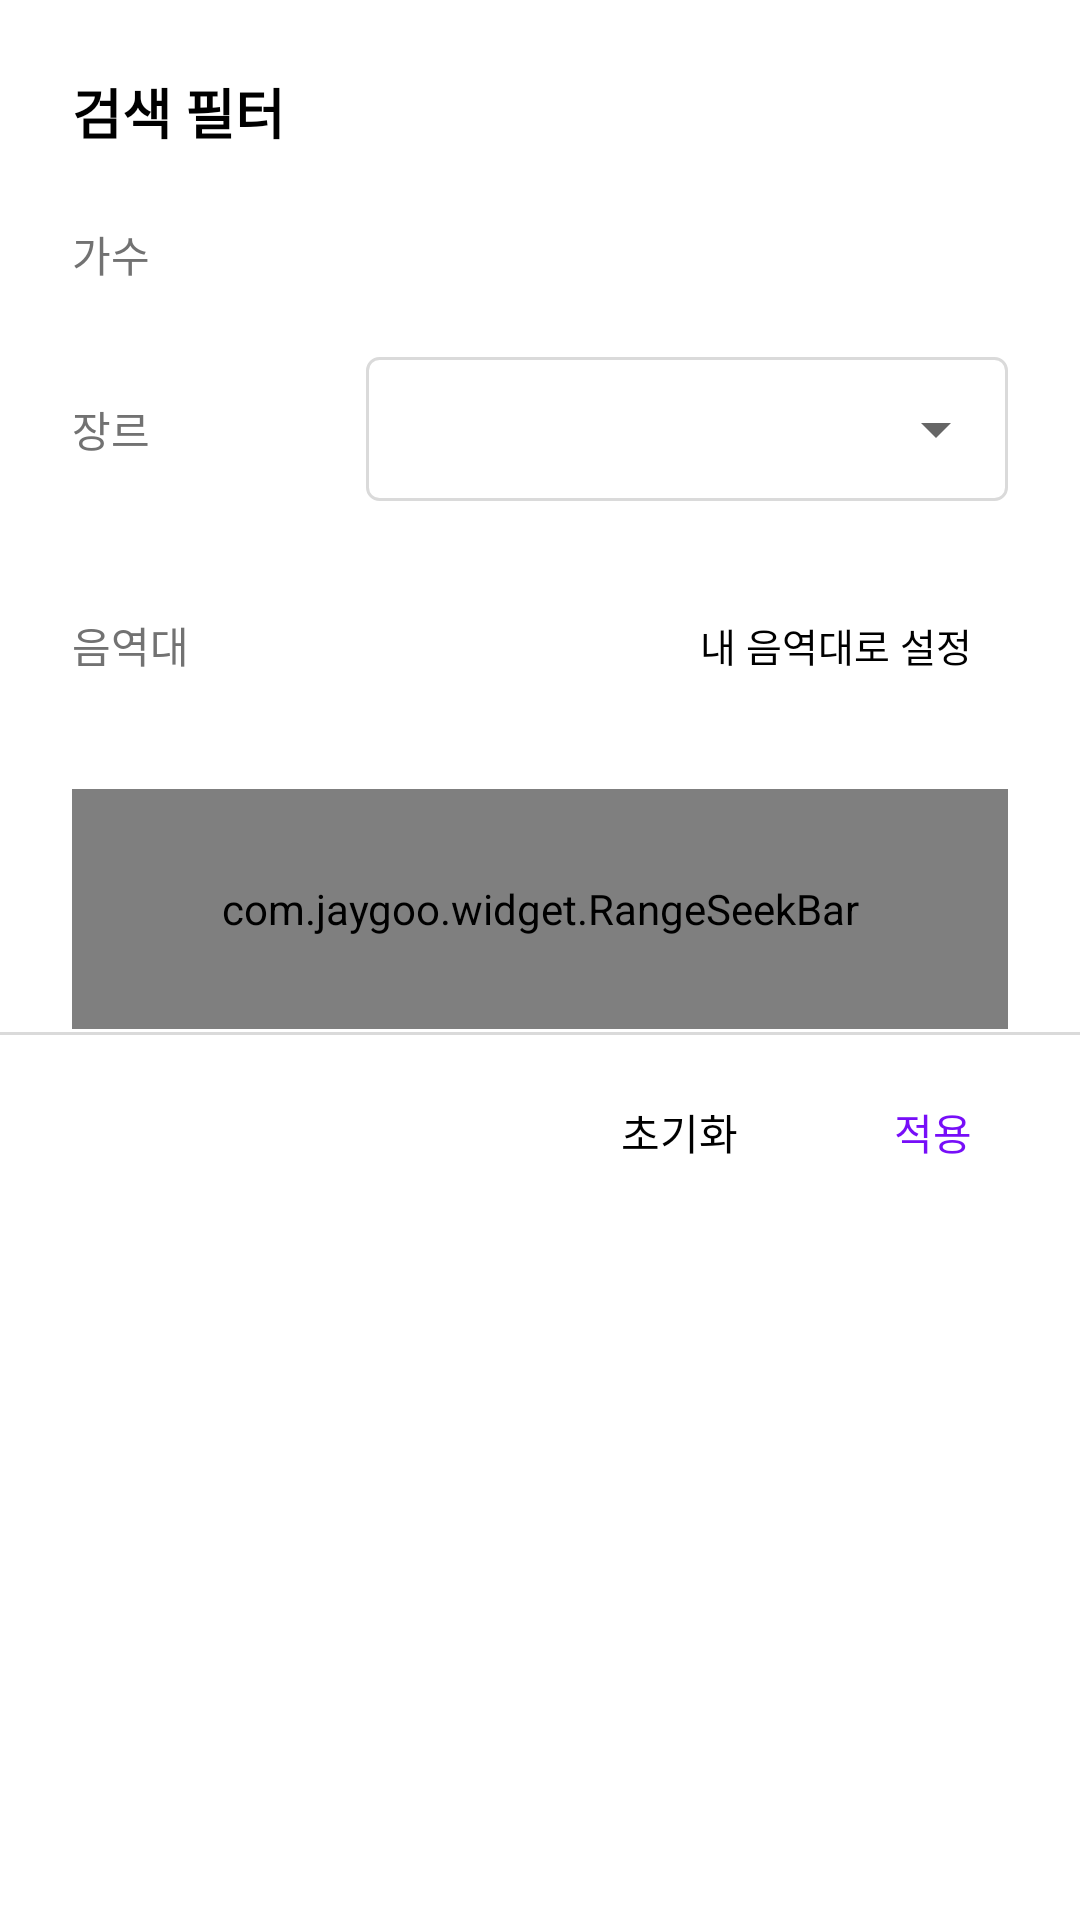

Produce the Android XML layout that renders to this screen, including the resource entries it uses.
<!-- AndroidManifest.xml: application theme Theme.Harmonize -->
<!-- res/layout/dialog_filter.xml -->
<?xml version="1.0" encoding="utf-8"?>
<LinearLayout xmlns:android="http://schemas.android.com/apk/res/android"
    android:layout_width="match_parent"
    android:layout_height="match_parent"
    android:orientation="vertical"
    xmlns:app="http://schemas.android.com/apk/res-auto"
    xmlns:tools="http://schemas.android.com/tools">

    <TextView
        android:layout_width="300dp"
        android:layout_height="wrap_content"
        android:layout_marginHorizontal="24dp"
        android:layout_marginTop="24dp"
        android:text="검색 필터"
        android:textStyle="bold"
        android:textSize="18dp"
        android:textColor="@color/black"/>

    <LinearLayout
        android:layout_width="match_parent"
        android:layout_height="wrap_content"
        android:layout_marginHorizontal="24dp"
        android:layout_marginTop="24dp"
        android:gravity="center_vertical"
        android:orientation="horizontal">

        <TextView
            android:layout_width="wrap_content"
            android:layout_height="wrap_content"
            android:layout_marginRight="12dp"
            android:text="가수"
            android:textSize="14sp"
            android:textColor="@color/gray_4"/>

        <com.google.android.material.button.MaterialButtonToggleGroup
            android:id="@+id/genderToggleGroup"
            android:layout_width="match_parent"
            android:layout_height="wrap_content"
            android:layout_weight="1"
            android:gravity="right"
            app:singleSelection="false">

            <Button
                android:id="@+id/typeSolo"
                style="@style/Widget.MaterialComponents.Button.OutlinedButton"
                android:layout_width="108dp"
                android:layout_height="54dp"
                android:text="솔로"
                android:textSize="12sp" />

            <Button
                android:id="@+id/typeGroup"
                style="@style/Widget.MaterialComponents.Button.OutlinedButton"
                android:layout_width="108dp"
                android:layout_height="54dp"
                android:text="그룹"
                android:textSize="12sp" />

        </com.google.android.material.button.MaterialButtonToggleGroup>

    </LinearLayout>

    <RelativeLayout
        android:layout_width="match_parent"
        android:layout_height="48dp"
        android:layout_marginHorizontal="24dp"
        android:layout_marginTop="24dp"
        android:gravity="center_vertical">

        <TextView
            android:layout_width="wrap_content"
            android:layout_height="wrap_content"
            android:layout_marginRight="12dp"
            android:layout_alignParentTop="true"
            android:layout_alignParentBottom="true"
            android:layout_marginTop="0dp"
            android:layout_marginBottom="0dp"
            android:gravity="center_vertical"
            android:text="장르"
            android:textColor="@color/gray_4"
            android:textSize="14sp" />

        <FrameLayout
            android:layout_width="wrap_content"
            android:layout_height="wrap_content"
            android:layout_alignParentEnd="true"
            android:layout_marginEnd="0dp"
            android:background="@drawable/spinner_outline">
            <Spinner
                android:id="@+id/spinner"
                android:layout_width="214dp"
                android:layout_height="48dp"
                style="@style/Widget.AppCompat.DropDownItem.Spinner"
                android:gravity="right" />
        </FrameLayout>

    </RelativeLayout>

    <RelativeLayout
        android:layout_width="match_parent"
        android:layout_height="48dp"
        android:layout_marginHorizontal="24dp"
        android:layout_marginTop="24dp"
        android:gravity="center_vertical">

        <TextView
            android:layout_width="wrap_content"
            android:layout_height="wrap_content"
            android:layout_marginRight="12dp"
            android:layout_alignParentTop="true"
            android:layout_alignParentBottom="true"
            android:layout_marginTop="0dp"
            android:layout_marginBottom="0dp"
            android:gravity="center_vertical"
            android:text="음역대"
            android:textColor="@color/gray_4"
            android:textSize="14sp" />

        <androidx.appcompat.widget.AppCompatButton
            style="@style/Widget.AppCompat.Button.Borderless"
            android:layout_width="wrap_content"
            android:layout_height="wrap_content"
            android:layout_alignParentEnd="true"
            android:layout_marginEnd="0dp"
            android:text="내 음역대로 설정"
            android:textSize="13dp"
            android:textColor="@color/black"/>

    </RelativeLayout>

    <RelativeLayout
        android:layout_width="match_parent"
        android:layout_height="wrap_content"
        android:layout_marginHorizontal="24dp"
        android:layout_marginTop="24dp"
        android:gravity="center_vertical">

        <com.jaygoo.widget.RangeSeekBar
            android:id="@+id/sb_range_5"
            android:layout_width="match_parent"
            android:layout_height="80dp"
            app:rsb_mode="range"
            app:rsb_thumb_drawable="@drawable/seekbar_thumb_purple"
            app:rsb_progress_color="@color/purple_500"
            app:rsb_progress_default_color="@color/purple_200"
            app:rsb_progress_height="4dp"
            app:rsb_tick_mark_layout_gravity="top"
            app:rsb_tick_mark_text_array="@array/seekbar_string"
            app:rsb_tick_mark_gravity="center"
            app:rsb_tick_mark_mode="number"
            app:rsb_tick_mark_text_margin="20dp"
            />

    </RelativeLayout>

    <LinearLayout
        android:layout_width="match_parent"
        android:layout_height="wrap_content"
        android:orientation="horizontal"
        android:paddingTop="6dp"
        android:paddingHorizontal="12dp"
        android:paddingBottom="12dp"
        android:background="@drawable/top_gray_border"
        android:gravity="right">

        <androidx.appcompat.widget.AppCompatButton
            android:id="@+id/btnReset"
            style="@style/Widget.AppCompat.Button.Borderless"
            android:layout_width="wrap_content"
            android:layout_height="wrap_content"
            android:paddingVertical="18dp"
            android:paddingHorizontal="24dp"
            android:layout_marginRight="4dp"
            android:minWidth="0dp"
            android:minHeight="0dp"
            android:text="초기화"
            android:textSize="14dp"
            android:textColor="@color/black"/>

        <androidx.appcompat.widget.AppCompatButton
            android:id="@+id/btnApply"
            style="@style/Widget.AppCompat.Button.Borderless"
            android:layout_width="wrap_content"
            android:layout_height="wrap_content"
            android:paddingVertical="18dp"
            android:paddingHorizontal="24dp"
            android:minWidth="0dp"
            android:minHeight="0dp"
            android:text="적용"
            android:textSize="14dp"
            android:textColor="@color/purple_500"/>
    </LinearLayout>


</LinearLayout>
<!-- resources referenced by this layout -->
<resources>
  <string-array name="seekbar_string">
          <item>0</item>
          <item>25</item>
          <item>50</item>
          <item>75</item>
          <item>100</item>
      </string-array>
  <color name="black">#FF000000</color>
  <color name="gray_4">#FF727272</color>
  <color name="purple_200">#FFBB87FC</color>
  <color name="purple_500">#FF770EF8</color>
  <!-- drawable spinner_outline (drawable) -->
  <?xml version="1.0" encoding="utf-8"?>
  <shape
      android:shape="rectangle"
      xmlns:android="http://schemas.android.com/apk/res/android">
  
      <corners android:radius="4dp"/>
      <stroke android:color="@color/gray_2" android:width="1dp"/>
  </shape>
  <!-- drawable top_gray_border (drawable) -->
  <?xml version="1.0" encoding="utf-8"?>
  <layer-list xmlns:android="http://schemas.android.com/apk/res/android" >
      <item
          android:bottom="-2dp"
          android:left="-2dp"
          android:right="-2dp"
          android:top="1dp">
          <shape android:shape="rectangle" >
              <stroke
                  android:width="1dp"
                  android:color="#FFDADADA" />
          </shape>
      </item>
  </layer-list>
  <style name="Theme.Harmonize" parent="Theme.MaterialComponents.Light.NoActionBar">
          
          <item name="colorPrimary">@color/purple_500</item>
          <item name="colorPrimaryVariant">@color/purple_700</item>
          <item name="colorOnPrimary">@color/white</item>
          
          <item name="colorSecondary">@color/teal_200</item>
          <item name="colorSecondaryVariant">@color/teal_700</item>
          <item name="colorOnSecondary">@color/black</item>
          
          <item name="android:windowLightStatusBar" tools:targetApi="m">true</item>
          <item name="android:statusBarColor">@android:color/transparent</item>
          <item name="android:navigationBarColor">@android:color/transparent</item>
          <item name="android:enforceNavigationBarContrast" tools:targetApi="q">false</item>
          <item name="android:enforceStatusBarContrast" tools:targetApi="q">false</item>
  
          <item name="android:windowLightNavigationBar">true</item>
  
          
      </style>
  <color name="gray_2">#FFDADADA</color>
  <color name="purple_700">#FF640AF6</color>
  <color name="white">#FFFFFFFF</color>
  <color name="teal_200">#FF03DAC5</color>
  <color name="teal_700">#FF018786</color>
</resources>
